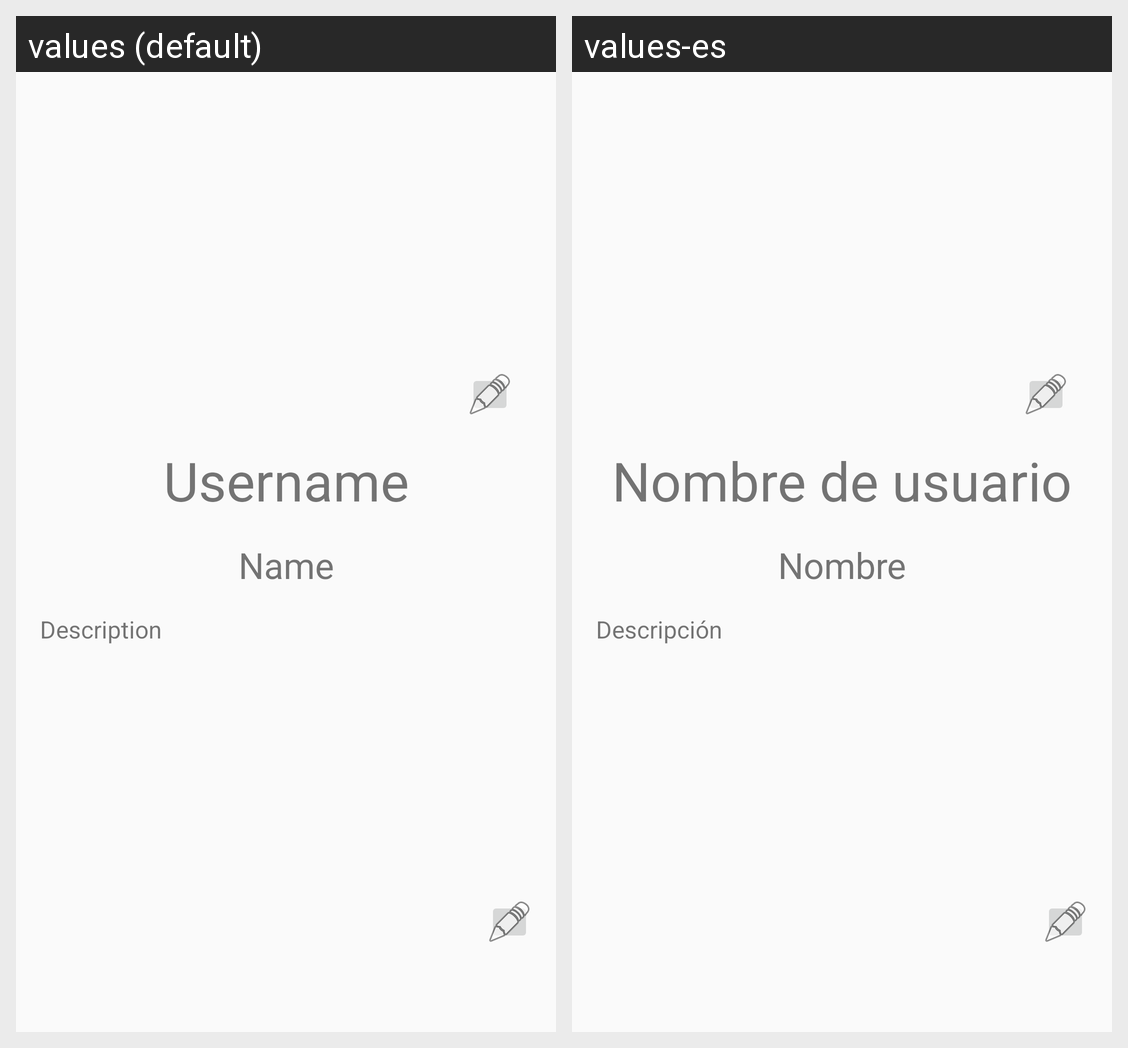

For this localized Android screen grid, give each drawn string resource with its value in every locale shown.
Android screen res/layout/profile_fragment.xml rendered under 2 locales, left to right: values (default), values-es. Device: Nexus 5 (rendered at 1080×1920; each locale shown at half size, 540×960, under a caption strip naming it); theme Theme.AppCompat.DayNight.NoActionBar.
Strings drawn on this screen, with the default value and each locale's value (text and hints the layout hard-codes, and strings that could not be matched under every locale, appear in the picture but are not listed):

username
  values: Username
  values-es: Nombre de usuario

name
  values: Name
  values-es: Nombre

description
  values: Description
  values-es: Descripción
